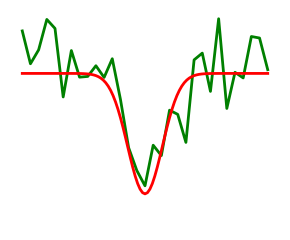

Write Python code to recreate this figure.
#!/usr/bin/env python
# -*- coding: utf-8 -*-

import numpy as np
import matplotlib.pyplot as plt

np.random.seed(0)

x = np.linspace(-5, 5, 101)
x_ = np.linspace(-5, 5, 31)


def f(x):
    return -np.exp(-(x**2))


# A smooth function
plt.figure(1, figsize=(3, 2.5))
plt.clf()

plt.plot(x_, f(x_) + 0.2 * np.random.normal(size=31), linewidth=2, c="g")
plt.plot(x, f(x), linewidth=2, c="r")

plt.ylim(ymin=-1.3)
plt.axis("off")
plt.tight_layout()
plt.savefig("noisy.png")
plt.savefig("noisy.pdf")
